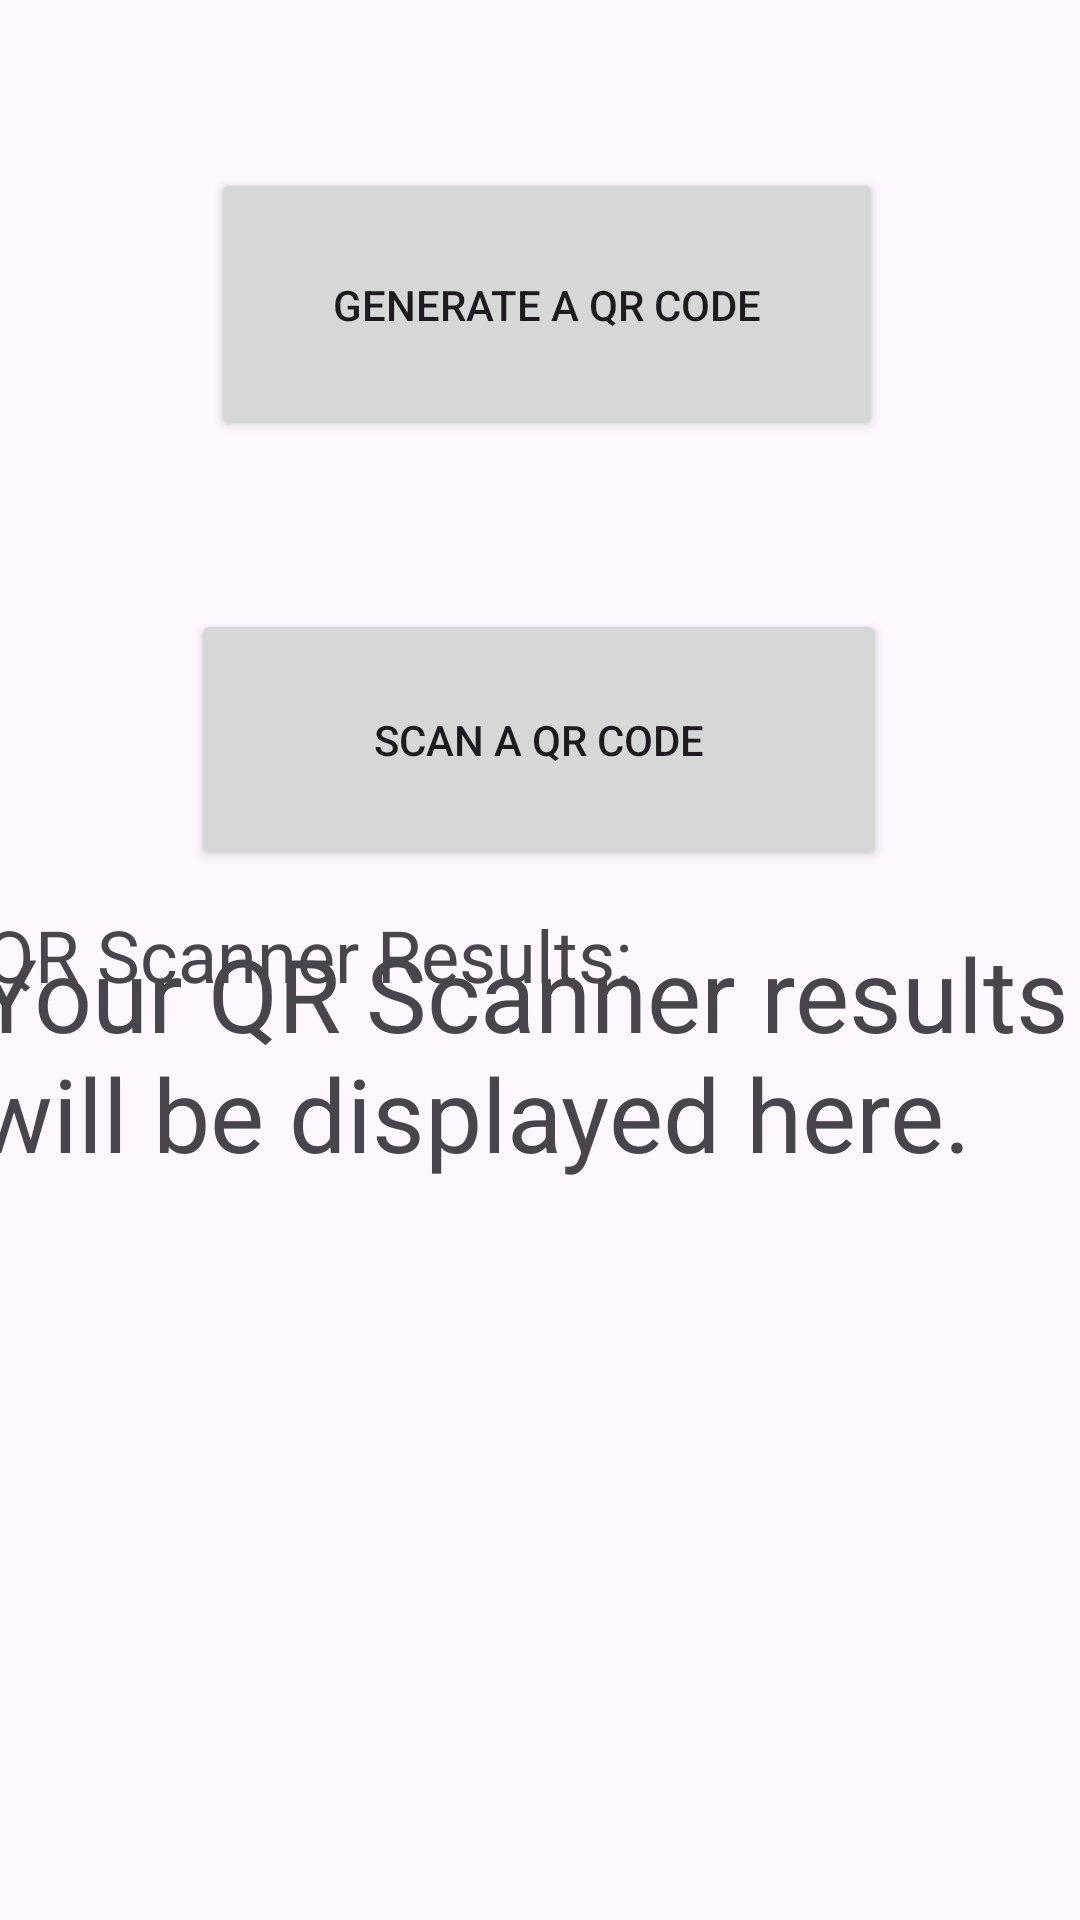

This screen was rendered from an Android layout file. Write that file and the resources it references.
<!-- AndroidManifest.xml: application theme Theme.QRcode_gen_scan -->
<!-- res/layout/activity_main.xml -->
<?xml version="1.0" encoding="utf-8"?>
<androidx.constraintlayout.widget.ConstraintLayout xmlns:android="http://schemas.android.com/apk/res/android"
    xmlns:app="http://schemas.android.com/apk/res-auto"
    xmlns:tools="http://schemas.android.com/tools"
    android:id="@+id/main"
    android:layout_width="match_parent"
    android:layout_height="match_parent"
    tools:context=".MainActivity">

    <Button
        android:id="@+id/id_genbtn"
        android:layout_width="224dp"
        android:layout_height="91dp"
        android:layout_marginTop="56dp"
        android:text="Generate a QR code"
        app:layout_constraintEnd_toEndOf="parent"
        app:layout_constraintHorizontal_bias="0.518"
        app:layout_constraintStart_toStartOf="parent"
        app:layout_constraintTop_toTopOf="parent" />

    <Button
        android:id="@+id/id_scanbtn"
        android:layout_width="232dp"
        android:layout_height="87dp"
        android:layout_marginTop="56dp"
        android:text="Scan a QR code"
        app:layout_constraintEnd_toEndOf="parent"
        app:layout_constraintHorizontal_bias="0.497"
        app:layout_constraintStart_toStartOf="parent"
        app:layout_constraintTop_toBottomOf="@+id/id_genbtn" />

    <TextView
        android:id="@+id/id_QRResults"
        android:layout_width="377dp"
        android:layout_height="357dp"
        android:layout_marginBottom="16dp"
        android:text="Your QR Scanner results will be displayed here."
        android:textSize="34sp"
        app:layout_constraintBottom_toBottomOf="parent"
        app:layout_constraintEnd_toEndOf="parent"
        app:layout_constraintStart_toStartOf="parent"
        app:layout_constraintTop_toBottomOf="@+id/textView2"
        app:layout_constraintVertical_bias="0.378" />

    <TextView
        android:id="@+id/textView2"
        android:layout_width="373dp"
        android:layout_height="31dp"
        android:layout_marginTop="12dp"
        android:text="QR Scanner Results: "
        android:textSize="24sp"
        app:layout_constraintEnd_toEndOf="parent"
        app:layout_constraintHorizontal_bias="0.421"
        app:layout_constraintStart_toStartOf="parent"
        app:layout_constraintTop_toBottomOf="@+id/id_scanbtn" />
</androidx.constraintlayout.widget.ConstraintLayout>
<!-- resources referenced by this layout -->
<resources>
  <style name="Theme.QRcode_gen_scan" parent="Base.Theme.QRcode_gen_scan" />
  <style name="Base.Theme.QRcode_gen_scan" parent="Theme.Material3.DayNight.NoActionBar">
          
          
      </style>
</resources>
